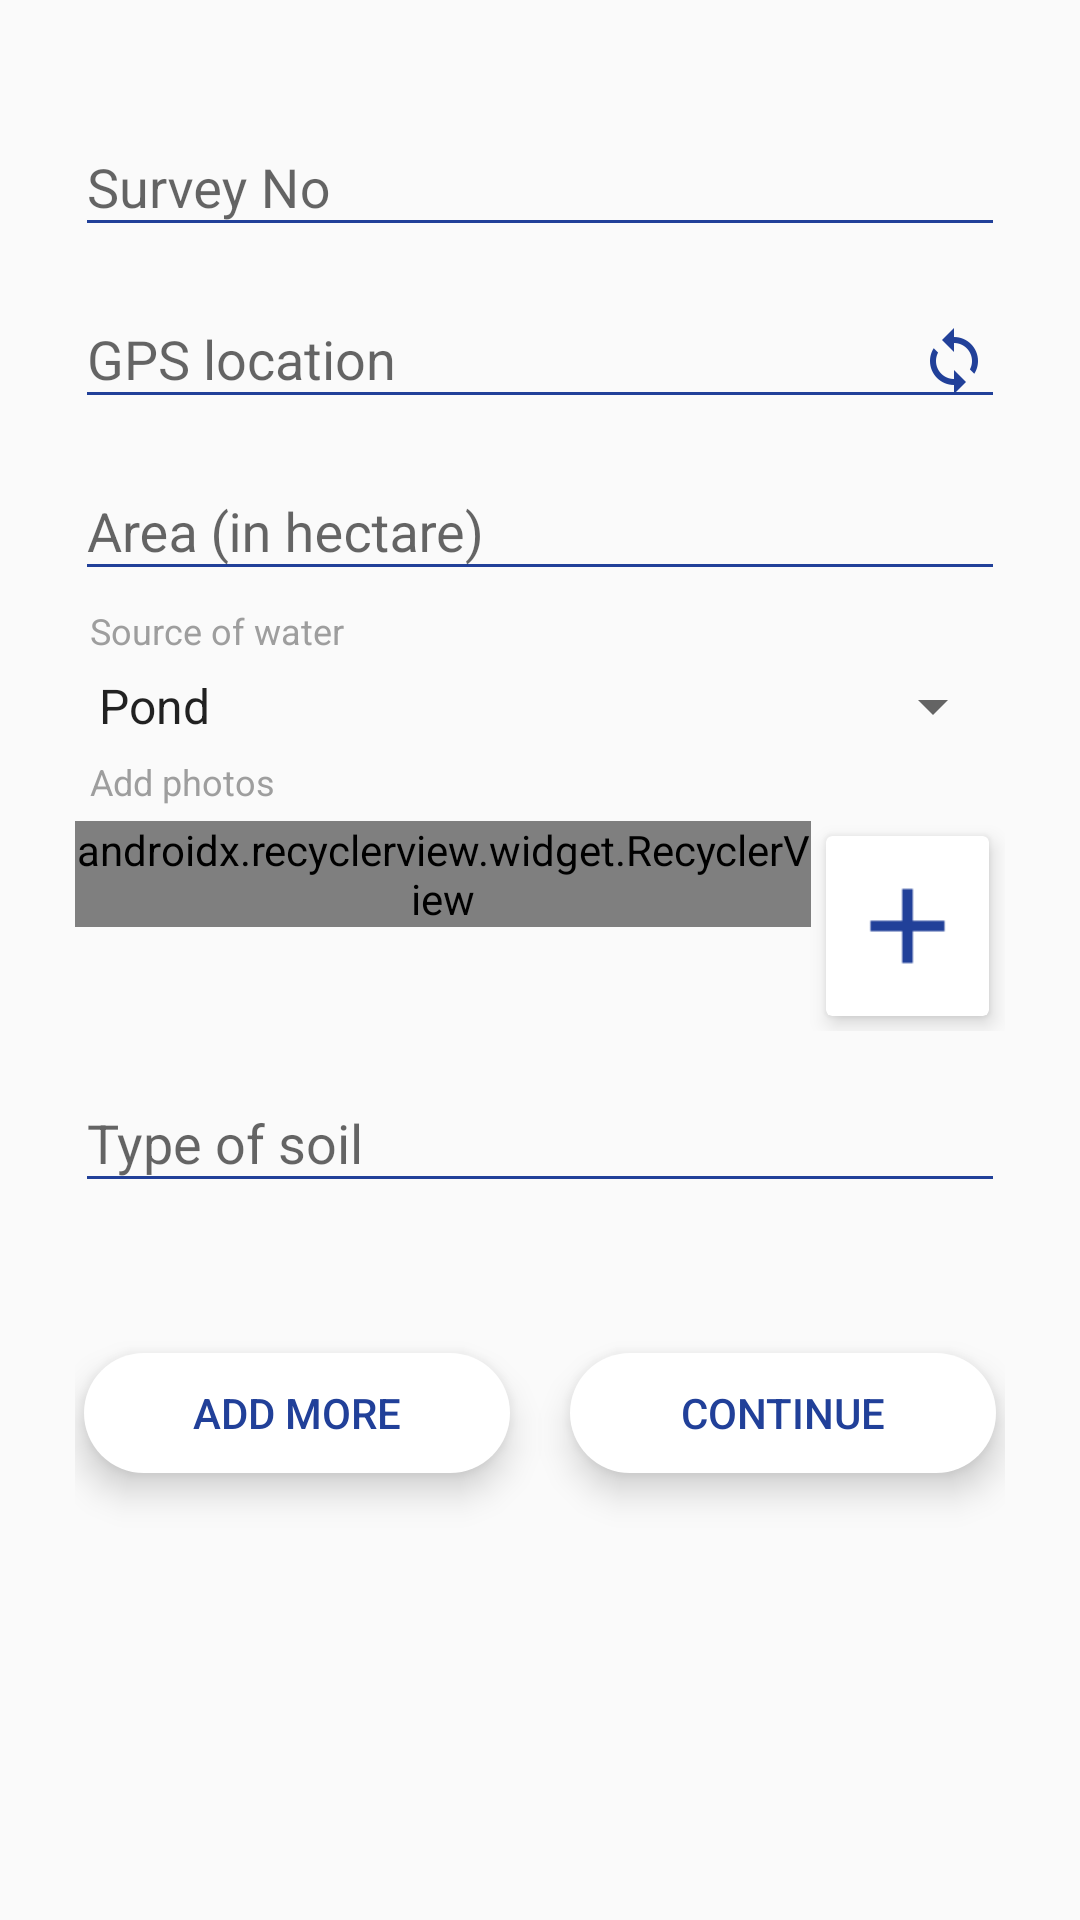

Here is an Android app screen rendered from its layout file. Give the layout XML and the strings, colors and styles it references.
<!-- AndroidManifest.xml: application theme AppTheme -->
<!-- res/layout/content_add_lands.xml -->
<?xml version="1.0" encoding="utf-8"?>
<ScrollView xmlns:android="http://schemas.android.com/apk/res/android"
    xmlns:app="http://schemas.android.com/apk/res-auto"
    xmlns:tools="http://schemas.android.com/tools"
    android:layout_width="match_parent"
    android:layout_height="match_parent"
    android:nestedScrollingEnabled="true"
    android:orientation="vertical"
    app:layout_behavior="@string/appbar_scrolling_view_behavior"
    tools:context="com.keyfalcon.blockchain.activities.AddLands"
    tools:showIn="@layout/activity_add_lands">

    <LinearLayout
        android:layout_width="match_parent"
        android:layout_height="wrap_content"
        android:layout_margin="25dp"
        android:orientation="vertical">

        <android.support.design.widget.TextInputLayout
            android:layout_width="match_parent"
            android:layout_height="wrap_content"
            android:layout_marginTop="5dp"
            android:backgroundTint="@color/colorPrimary">

            <EditText
                android:id="@+id/etSurveyNo"
                android:layout_width="match_parent"
                android:layout_height="wrap_content"
                android:backgroundTint="@color/colorPrimary"
                android:hint="Survey No"
                android:singleLine="true"
                android:textColor="@color/colorPrimary" />
        </android.support.design.widget.TextInputLayout>

        <android.support.design.widget.TextInputLayout
            android:layout_width="match_parent"
            android:layout_height="wrap_content"
            android:layout_marginTop="5dp"
            android:backgroundTint="@color/colorPrimary">

            <EditText
                android:id="@+id/etGps"
                android:layout_width="match_parent"
                android:layout_height="wrap_content"
                android:backgroundTint="@color/colorPrimary"
                android:drawableRight="@drawable/ic_sync"
                android:focusable="false"
                android:hint="GPS location"
                android:paddingRight="5dp"
                android:singleLine="true"
                android:textColor="@color/colorPrimary" />
        </android.support.design.widget.TextInputLayout>

        <android.support.design.widget.TextInputLayout
            android:layout_width="match_parent"
            android:layout_height="wrap_content"
            android:layout_marginTop="5dp"
            android:backgroundTint="@color/colorPrimary">

            <EditText
                android:id="@+id/etArea"
                android:layout_width="match_parent"
                android:layout_height="wrap_content"
                android:backgroundTint="@color/colorPrimary"
                android:hint="Area (in hectare)"
                android:inputType="number"
                android:singleLine="true"
                android:textColor="@color/colorPrimary" />
        </android.support.design.widget.TextInputLayout>

        <TextView
            android:layout_width="wrap_content"
            android:layout_height="wrap_content"
            android:layout_marginLeft="5dp"
            android:layout_marginTop="5dp"
            android:text="Source of water"
            android:textColor="#9E9E9E"
            android:textSize="12sp" />

        <Spinner
            android:id="@+id/sSourceWater"
            android:layout_width="match_parent"
            android:layout_height="wrap_content"
            android:layout_marginTop="5dp"
            android:drawSelectorOnTop="true"
            android:entries="@array/waterSource" />

        <TextView
            android:layout_width="wrap_content"
            android:layout_height="wrap_content"
            android:layout_marginLeft="5dp"
            android:layout_marginTop="5dp"
            android:text="Add photos"
            android:textColor="#9E9E9E"
            android:textSize="12sp" />

        <LinearLayout
            android:layout_width="match_parent"
            android:layout_height="wrap_content"
            android:layout_marginTop="5dp"
            android:orientation="horizontal"
            android:weightSum="1.1">

            <android.support.v7.widget.RecyclerView
                android:id="@+id/rvPhotos"
                android:layout_width="0dp"
                android:layout_height="wrap_content"
                android:layout_weight="0.9"
                android:orientation="horizontal"
                app:layoutManager="android.support.v7.widget.LinearLayoutManager"
                tools:listitem="@layout/item_images" />

            <android.support.v7.widget.CardView
                android:id="@+id/cvAddPhoto"
                android:layout_width="0dp"
                android:layout_height="60dp"
                android:layout_margin="5dp"
                android:layout_weight="0.2"
                app:cardCornerRadius="2dp"
                app:cardElevation="4dp">

                <ImageView
                    android:layout_width="match_parent"
                    android:layout_height="match_parent"
                    android:padding="6dp"
                    android:src="@drawable/ic_add_black_24dp" />
            </android.support.v7.widget.CardView>
        </LinearLayout>

        <android.support.design.widget.TextInputLayout
            android:layout_width="match_parent"
            android:layout_height="wrap_content"
            android:layout_marginTop="5dp"
            android:backgroundTint="@color/colorPrimary">

            <EditText
                android:id="@+id/etSoil"
                android:layout_width="match_parent"
                android:layout_height="wrap_content"
                android:backgroundTint="@color/colorPrimary"
                android:hint="Type of soil"
                android:singleLine="true"
                android:textColor="@color/colorPrimary" />
        </android.support.design.widget.TextInputLayout>

        <LinearLayout
            android:layout_width="match_parent"
            android:layout_height="wrap_content"
            android:orientation="horizontal"
            android:weightSum="2">

            <Button
                android:id="@+id/bAddMore"
                android:layout_width="0dp"
                android:layout_height="40dp"
                android:layout_below="@+id/etPassword"
                android:layout_marginBottom="50dp"
                android:layout_marginLeft="3dp"
                android:layout_marginRight="10dp"
                android:layout_marginTop="50dp"
                android:layout_weight="1"
                android:background="@drawable/block_edit_text_default"
                android:elevation="5dp"
                android:text="Add more"
                android:textColor="@color/colorPrimary"
                android:translationZ="5dp" />

            <Button
                android:id="@+id/bContinue"
                android:layout_width="0dp"
                android:layout_height="40dp"
                android:layout_below="@+id/etPassword"
                android:layout_marginBottom="50dp"
                android:layout_marginLeft="10dp"
                android:layout_marginRight="3dp"
                android:layout_marginTop="50dp"
                android:layout_weight="1"
                android:background="@drawable/block_edit_text_default"
                android:elevation="5dp"
                android:text="Continue"
                android:textColor="@color/colorPrimary"
                android:translationZ="5dp" />

        </LinearLayout>
    </LinearLayout>
</ScrollView>
<!-- res/layout/activity_add_lands.xml (included above) -->
<?xml version="1.0" encoding="utf-8"?>
<android.support.design.widget.CoordinatorLayout xmlns:android="http://schemas.android.com/apk/res/android"
    xmlns:app="http://schemas.android.com/apk/res-auto"
    xmlns:tools="http://schemas.android.com/tools"
    android:layout_width="match_parent"
    android:layout_height="match_parent"
    android:background="@android:color/white"
    tools:context="com.keyfalcon.blockchain.activities.AddLands">

    <android.support.design.widget.AppBarLayout
        android:layout_width="match_parent"
        android:layout_height="wrap_content"
        android:theme="@style/AppTheme.AppBarOverlay">

        <android.support.v7.widget.Toolbar
            android:id="@+id/toolbar"
            android:layout_width="match_parent"
            android:layout_height="?attr/actionBarSize"
            android:background="?attr/colorPrimary"
            app:popupTheme="@style/AppTheme.PopupOverlay" />

    </android.support.design.widget.AppBarLayout>

    <include layout="@layout/content_add_lands" />

</android.support.design.widget.CoordinatorLayout>
<!-- res/layout/item_images.xml (included above) -->
<?xml version="1.0" encoding="utf-8"?>
<android.support.v7.widget.CardView xmlns:android="http://schemas.android.com/apk/res/android"
    xmlns:app="http://schemas.android.com/apk/res-auto"
    android:layout_width="60dp"
    android:layout_height="60dp"
    android:layout_margin="5dp"
    app:cardCornerRadius="2dp"
    app:cardElevation="4dp">

    <ImageView
        android:id="@+id/ivPic"
        android:layout_width="match_parent"
        android:layout_height="match_parent"
        android:scaleType="fitXY"
        android:src="@drawable/ic_bg_plant" />
</android.support.v7.widget.CardView>
<!-- resources referenced by this layout -->
<resources>
  <string-array name="waterSource">
          <item>Pond</item>
          <item>Well</item>
          <item>Borewell</item>
          <item>Others</item>
      </string-array>
  <color name="colorPrimary">#214099</color>
  <!-- drawable block_edit_text_default (drawable) -->
  <?xml version="1.0" encoding="utf-8"?>
  <shape xmlns:android="http://schemas.android.com/apk/res/android"
      android:shape="rectangle">
  
      <solid android:color="@android:color/white" />
  
      <stroke
          android:width="0dp"
          android:color="@android:color/white" />
  
      <corners
          android:bottomLeftRadius="20dp"
          android:bottomRightRadius="20dp"
          android:topLeftRadius="20dp"
          android:topRightRadius="20dp" />
  
  </shape>
  <!-- drawable ic_add_black_24dp: png bitmap (drawable-hdpi, 181 bytes) -->
  <!-- drawable ic_bg_plant: png bitmap (drawable-hdpi, 148313 bytes) -->
  <!-- drawable ic_sync: png bitmap (drawable-hdpi, 465 bytes) -->
  <style name="AppTheme.AppBarOverlay" parent="ThemeOverlay.AppCompat.Dark.ActionBar" />
  <style name="AppTheme.PopupOverlay" parent="ThemeOverlay.AppCompat.Light" />
  <style name="AppTheme" parent="Theme.AppCompat.Light.DarkActionBar">
          
          <item name="colorPrimary">@color/colorPrimary</item>
          <item name="colorPrimaryDark">@color/colorPrimaryDark</item>
          <item name="colorAccent">@color/colorAccent</item>
      </style>
  <color name="colorPrimaryDark">#214099</color>
  <color name="colorAccent">#262626</color>
</resources>
